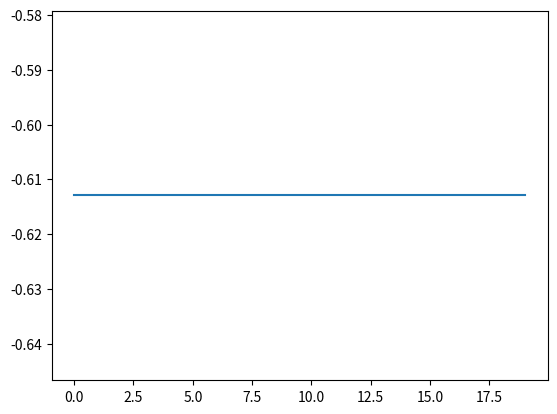

Write Python code to recreate this figure.
import numpy as np
import scipy.stats as stats
import matplotlib.pyplot as plt

# process that changes each of its own parameters as a step before generating a new value
# each "type" of parameter (e.g., the alpha of an EMA) has only ONE instance and is used for all such purposes

# expect to see things change over time, including:
# drift, variance, kurtosis, autocorrelation
# attempt to be as non-stationary, unpredictable, and regime-changing as possible

# always get parameters by calling functions in the global scope on the last series value, which is the real-valued seed

# the only actual random function used, for seeding; everything else is deterministic based on x
r = lambda a, b: np.random.uniform(a, b)

# functions to transform a real number x into the desired type of parameter, in many cases confined to an interval

def exp(x):
    while True:
        val = np.exp(x)
        if not np.isnan(val):
            return val
        else:
            x = np.sqrt(x)

def real_to_interval(x, a, b):
    sigmoid_0_1 = 1 / (1 + exp(-1 * x))
    return a + sigmoid_0_1 * (b - a)

def hash_to_interval(x, a, b):
    x = x % 1
    x = 1 / x
    x += (-1 if x >= 0 else 1)
    return real_to_interval(x, a, b)
    
def get_ema_alpha(x):
    return real_to_interval(x, 0, 1)

def get_probability(x):
    return real_to_interval(x, 0, 1)

def get_sign(x):
    sin_value = np.sin(translate(dilate(x)))
    return 1 if sin_value >= 0 else -1

def get_step_amount(x):
    return stats.norm.cdf(x, loc=get_normal_mu(x), scale=get_normal_sigma(x))

def get_scale_amount(x):
    return x * abs(np.sin(x))

def get_normal_mu(x):
    return real_to_interval(x, -1*get_scale_amount(x), get_scale_amount(x))

def get_normal_sigma(x):
    return get_scale_amount(exp(x))

def get_boolean(x):
    # return real_to_interval(x, 0, 1) < real_to_interval(x, 1, 0)
    return np.random.choice([True, False])


# transformation of a number, done by a changing series of basic operations, which may themselves take params

def translate(x):
    return x + get_step_amount(x)

def dilate(x):
    return x * get_scale_amount(x)

def flip(x):
    return x * get_sign(x)

transformation_funcs = [translate, dilate, flip]

def transform(x, transformations):
    transformations = modify_transformations(x, transformations)
    for func in transformations:
        x = func(x)
    return x, transformations

def get_random_transformation(x):
    index = int(x % len(transformation_funcs))
    return transformation_funcs[index]

def modify_transformations(x, transformations):
    if len(transformations) == 0:
        transformations.append(get_random_transformation(x))
    new = []
    for f in transformations:
        if get_boolean(x):
            new.append(f)
        if get_boolean(x):
            new.append(get_random_transformation(x))
    return new


# time series generator

def get_time_series():
    x = r(-1, 1)
    transformations = []
    while True:
        print(x)
        print(len(transformations))
        x, transformations = transform(x, transformations)
        yield x


if __name__ == "__main__":
    xs = [i for i in range(20)]
    gen = get_time_series()
    ys = [next(gen) for x in xs]
    plt.plot(xs, ys)
    plt.show()
